Image classification data set "cataract_dataset_final" (detectorcataract/cataract_detector on GitHub). Class labels (2): cataract, normal.

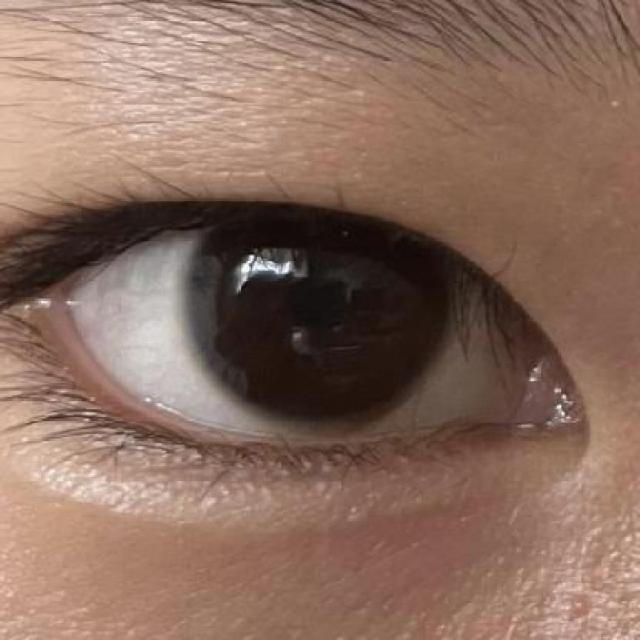
Label: normal

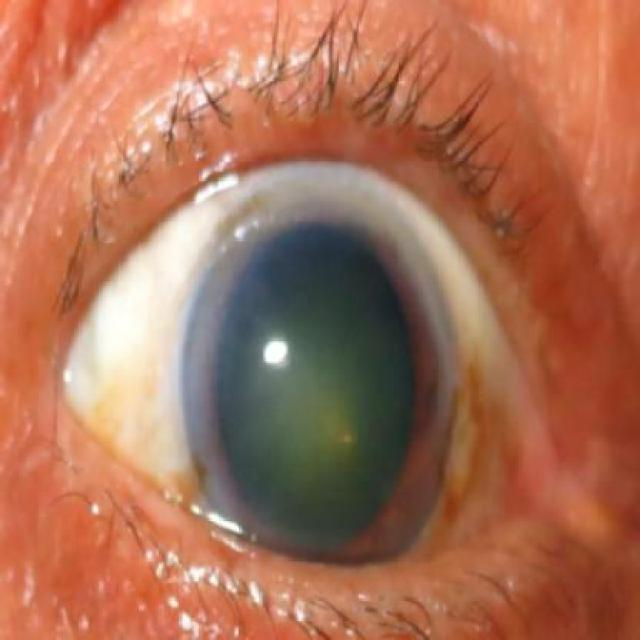
Label: cataract

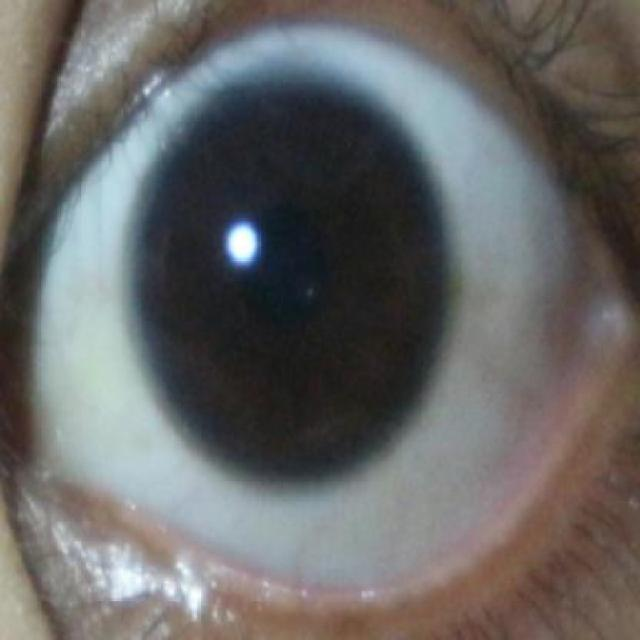
Label: normal

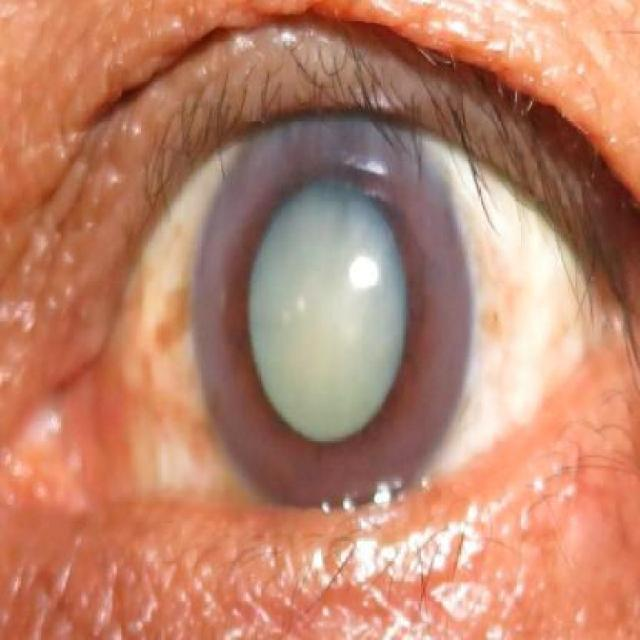
Label: cataract

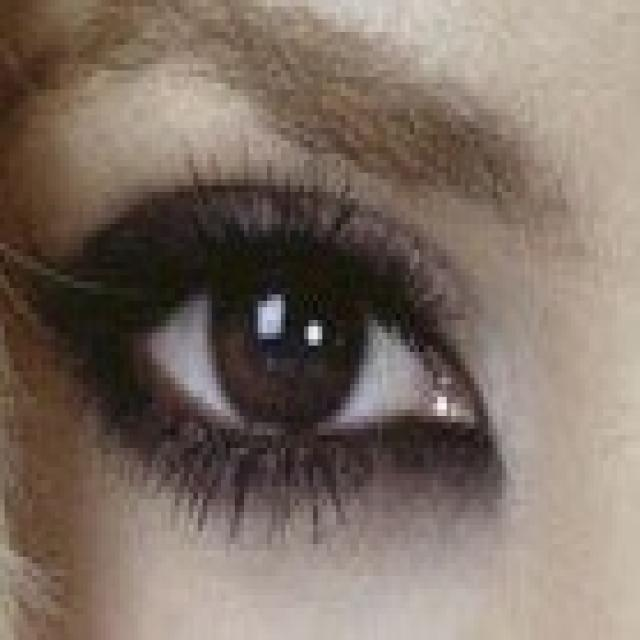
Label: normal

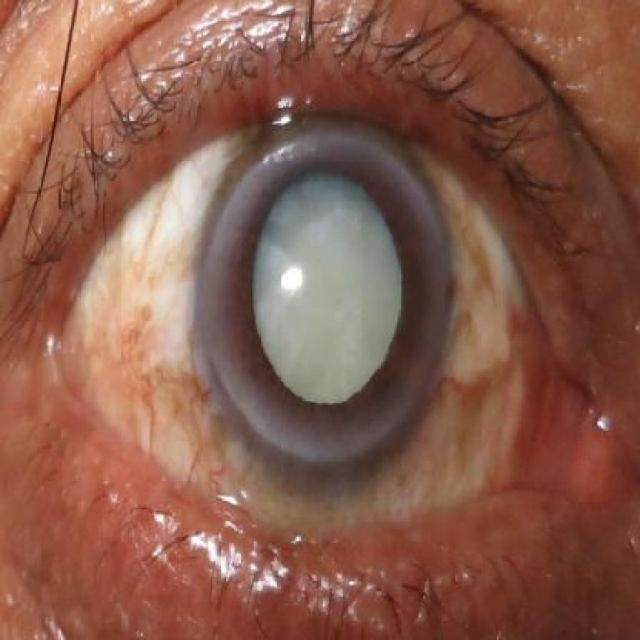
Label: cataract
